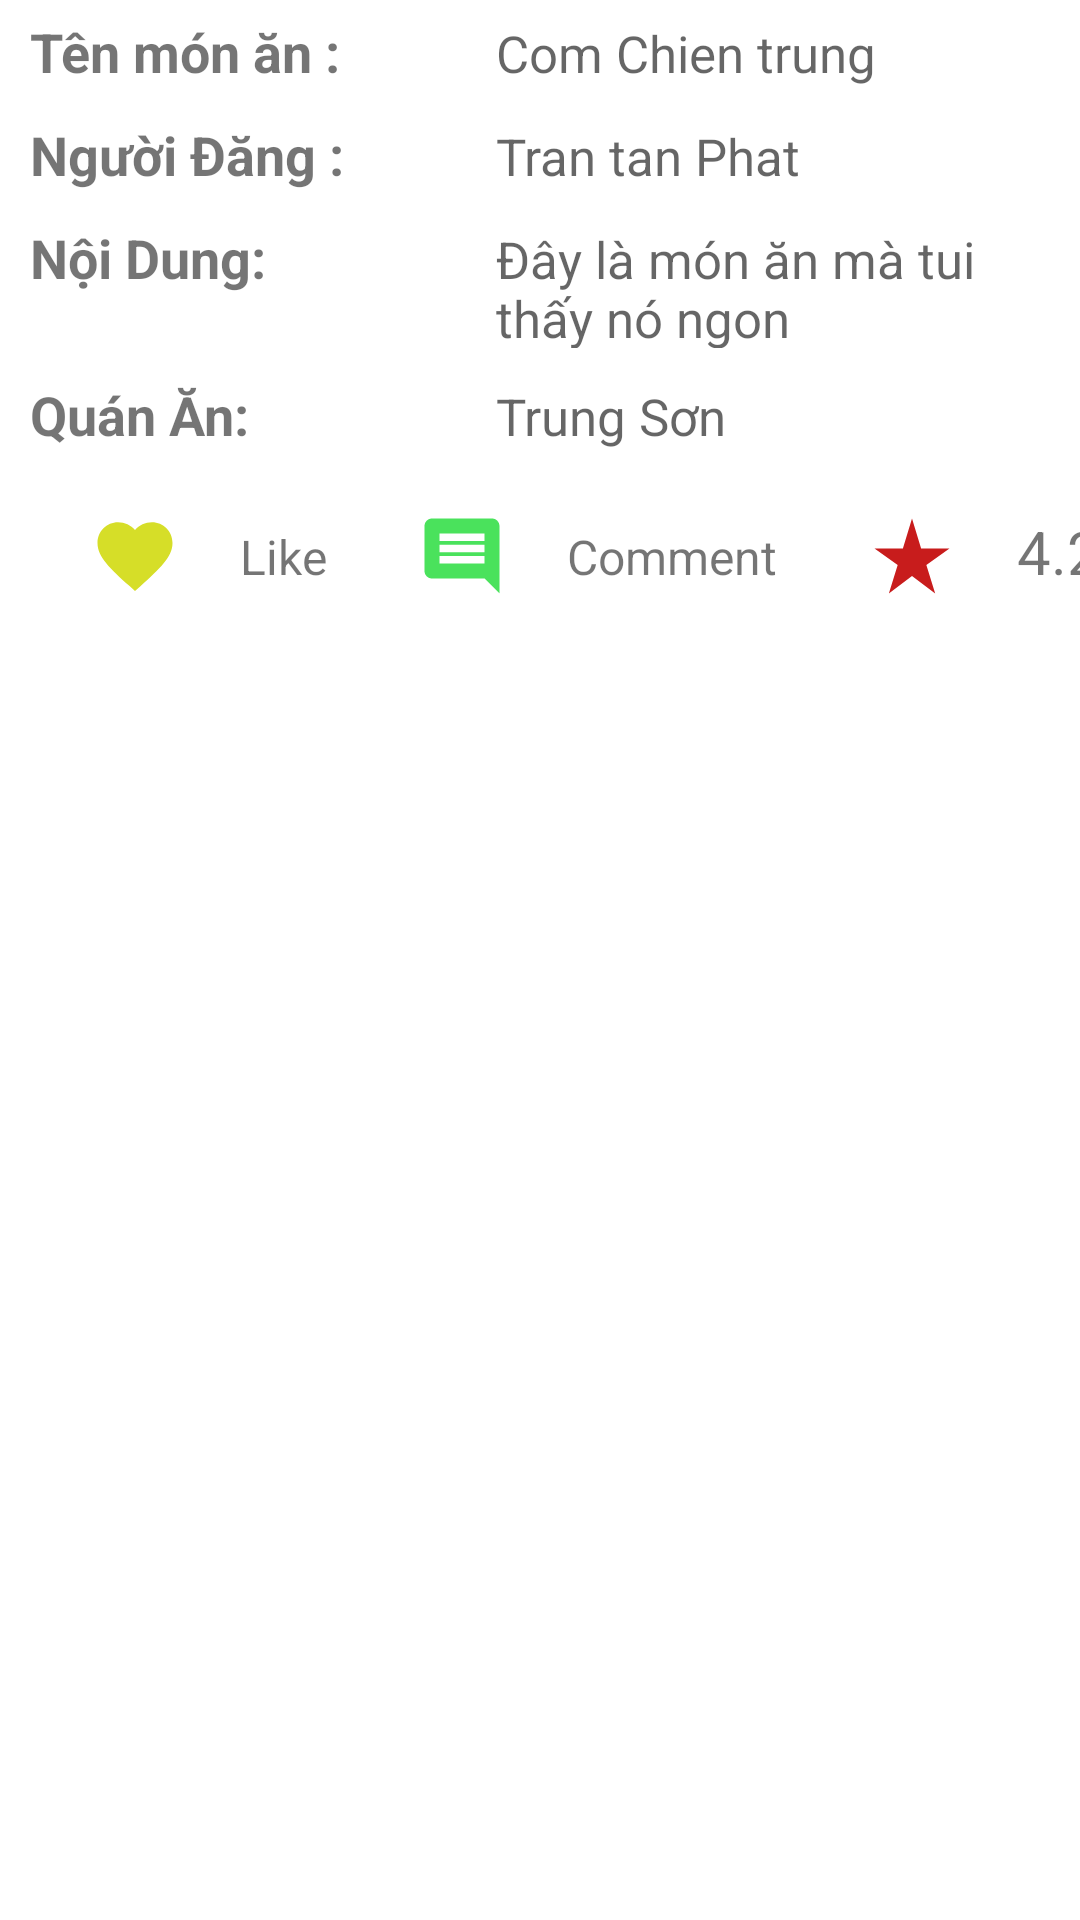

The Android layout XML behind this screen, and the referenced resources:
<!-- AndroidManifest.xml: application theme Theme.AppFoodyyy -->
<!-- res/layout/line_post.xml -->
<?xml version="1.0" encoding="utf-8"?>
<RelativeLayout xmlns:android="http://schemas.android.com/apk/res/android"
    android:layout_width="match_parent"
    android:layout_height="match_parent"
    >
    <LinearLayout
        android:layout_width="match_parent"
        android:layout_height="wrap_content"
        android:orientation="horizontal">





        <LinearLayout
            android:layout_width="match_parent"
            android:layout_height="wrap_content"
            android:orientation="vertical">
            <LinearLayout
                android:layout_weight="1"
                android:layout_marginLeft="10dp"
                android:layout_width="match_parent"
                android:layout_height="wrap_content"
                android:orientation="horizontal"
                android:weightSum="9"
                android:layout_marginBottom="10dp"
                android:layout_marginTop="5dp"
                >
                <TextView
                    android:layout_weight="4"
                    android:layout_width="0dp"
                    android:layout_height="wrap_content"
                    android:text="Tên món ăn : "
                    android:textSize="18dp"
                    android:textStyle="bold"
                    />
                <TextView
                    android:layout_weight="5"
                    android:layout_width="0dp"
                    android:textSize="17dp"
                    android:layout_height="wrap_content"
                    android:hint="Com Chien trung"
                    android:id="@+id/tvNameFood"
                    />
            </LinearLayout>
            <LinearLayout
                android:layout_weight="1"
                android:layout_marginLeft="10dp"
                android:layout_width="match_parent"
                android:layout_height="wrap_content"
                android:orientation="horizontal"
                android:weightSum="9"
                android:layout_marginBottom="10dp">
                <TextView
                    android:layout_weight="4"
                    android:layout_width="0dp"
                    android:layout_height="wrap_content"
                    android:text="Người Đăng : "
                    android:textSize="18dp"
                    android:textStyle="bold"
                    android:id="@+id/tvName"
                    />
                <TextView
                    android:layout_weight="5"
                    android:layout_width="0dp"
                    android:layout_height="wrap_content"
                    android:hint="Tran tan Phat"
                    android:textSize="17dp"
                    android:id="@+id/tvUser"
                    />
            </LinearLayout>
            <LinearLayout
                android:layout_weight="1"
                android:layout_marginLeft="10dp"
                android:layout_width="match_parent"
                android:layout_height="wrap_content"
                android:orientation="horizontal"
                android:weightSum="9">
                <TextView
                    android:layout_weight="4"
                    android:layout_width="0dp"
                    android:layout_height="wrap_content"
                    android:text="Nội Dung: "
                    android:textSize="18dp"
                    android:textStyle="bold"
                    />
                <TextView
                    android:layout_weight="5"
                    android:layout_width="0dp"
                    android:layout_height="wrap_content"
                    android:hint="Đây là món ăn mà tui thấy nó ngon"
                    android:id="@+id/tvPostDetailContent"
                    android:textSize="17dp"
                    />
            </LinearLayout>
            <LinearLayout
                android:layout_weight="1"
                android:layout_marginLeft="10dp"
                android:layout_width="match_parent"
                android:layout_height="wrap_content"
                android:orientation="horizontal"
                android:weightSum="9"
                android:layout_marginTop="10dp">
                <TextView
                    android:layout_weight="4"
                    android:layout_width="0dp"
                    android:layout_height="wrap_content"
                    android:text="Quán Ăn: "
                    android:textSize="18dp"
                    android:textStyle="bold"
                    />
                <TextView
                    android:layout_weight="5"
                    android:layout_width="0dp"
                    android:layout_height="wrap_content"
                    android:hint="Trung Sơn"
                    android:id="@+id/tvPostRestaurant"
                    android:textSize="17dp"
                    />
            </LinearLayout>























            <LinearLayout
                android:layout_weight="1"
                android:layout_marginLeft="10dp"
                android:layout_width="match_parent"
                android:layout_height="wrap_content"
                android:orientation="horizontal"
                android:weightSum="9">











            <ImageView
                android:layout_width="70dp"
                android:layout_height="30dp"
                android:id="@+id/btnLike"
                android:src="@drawable/ic_favorite"
                android:layout_marginTop="20dp"
                />
                <TextView
                    android:layout_width="wrap_content"
                    android:layout_height="wrap_content"
                    android:text="Like"
                    android:layout_marginTop="20dp"
                    android:textSize="16dp"
                    android:id="@+id/tvLike"
                    />
                <ImageView
                    android:layout_width="70dp"
                    android:layout_height="30dp"
                    android:id="@+id/btnComment"
                    android:src="@drawable/ic_baseline_comment_24"
                    android:layout_marginTop="20dp"
                    android:layout_marginLeft="10dp"
                    />
                <TextView
                    android:layout_width="wrap_content"
                    android:layout_height="wrap_content"
                    android:text="Comment"
                    android:textSize="16dp"
                    android:layout_marginTop="20dp"
                    android:id="@+id/tvComment"
                    />
                <ImageView
                    android:layout_width="70dp"
                    android:layout_height="30dp"
                    android:id="@+id/btnRating"
                    android:src="@drawable/ic_baseline_star_rate_24"
                    android:layout_marginTop="20dp"
                    android:layout_marginLeft="10dp"
                    />

                <TextView
                    android:id="@+id/tvRate"
                    android:layout_width="53dp"
                    android:layout_height="wrap_content"
                    android:layout_marginTop="20dp"
                    android:text="4.2/5"
                    android:textSize="20dp" />
            </LinearLayout>
        </LinearLayout>

    </LinearLayout>

</RelativeLayout>
<!-- resources referenced by this layout -->
<resources>
  <!-- drawable ic_baseline_comment_24 (drawable) -->
  <vector android:autoMirrored="true" android:height="24dp"
      android:tint="#4AE25C" android:viewportHeight="24"
      android:viewportWidth="24" android:width="24dp" xmlns:android="http://schemas.android.com/apk/res/android">
      <path android:fillColor="@android:color/white" android:pathData="M21.99,4c0,-1.1 -0.89,-2 -1.99,-2L4,2c-1.1,0 -2,0.9 -2,2v12c0,1.1 0.9,2 2,2h14l4,4 -0.01,-18zM18,14L6,14v-2h12v2zM18,11L6,11L6,9h12v2zM18,8L6,8L6,6h12v2z"/>
  </vector>
  <!-- drawable ic_baseline_star_rate_24 (drawable) -->
  <vector android:height="24dp" android:tint="#C81C1C"
      android:viewportHeight="24" android:viewportWidth="24"
      android:width="24dp" xmlns:android="http://schemas.android.com/apk/res/android">
      <path android:fillColor="@android:color/white" android:pathData="M14.43,10l-2.43,-8l-2.43,8l-7.57,0l6.18,4.41l-2.35,7.59l6.17,-4.69l6.18,4.69l-2.35,-7.59l6.17,-4.41z"/>
  </vector>
  <!-- drawable ic_favorite (drawable) -->
  <vector android:height="24dp" android:tint="#D6DE28"
      android:viewportHeight="24" android:viewportWidth="24"
      android:width="24dp" xmlns:android="http://schemas.android.com/apk/res/android">
      <path android:fillColor="@android:color/white" android:pathData="M12,21.35l-1.45,-1.32C5.4,15.36 2,12.28 2,8.5 2,5.42 4.42,3 7.5,3c1.74,0 3.41,0.81 4.5,2.09C13.09,3.81 14.76,3 16.5,3 19.58,3 22,5.42 22,8.5c0,3.78 -3.4,6.86 -8.55,11.54L12,21.35z"/>
  </vector>
  <style name="Theme.AppFoodyyy" parent="Theme.MaterialComponents.DayNight.NoActionBar">
          
          <item name="colorPrimary">@color/purple_500</item>
          <item name="colorPrimaryVariant">@color/purple_700</item>
          <item name="colorOnPrimary">@color/white</item>
          
          <item name="colorSecondary">@color/teal_200</item>
          <item name="colorSecondaryVariant">@color/teal_700</item>
          <item name="colorOnSecondary">@color/black</item>
          
          <item name="android:statusBarColor" tools:targetApi="l">?attr/colorPrimaryVariant</item>
          
      </style>
  <color name="purple_500">#B50D0D</color>
  <color name="purple_700">#4EDCAA</color>
  <color name="white">#FFFFFFFF</color>
  <color name="teal_200">#FF03DAC5</color>
  <color name="teal_700">#89DAD9</color>
  <color name="black">#FF000000</color>
</resources>
